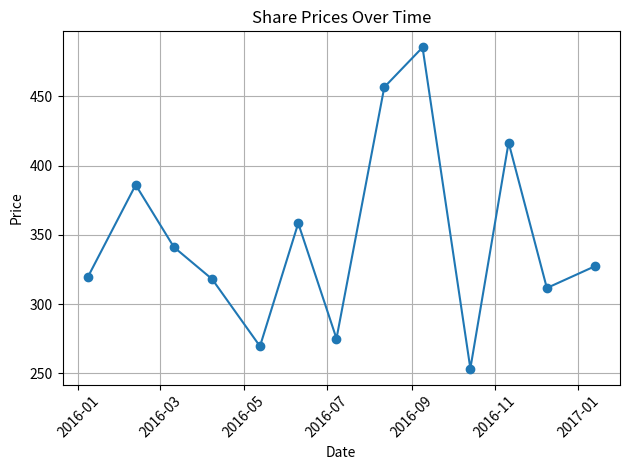

Source code (Python):
import pandas as pd
import numpy as np
import matplotlib.pyplot as plt

def task_func(start_date='2016-01-01', periods=13, freq='WOM-2FRI', seed=0):
    # Set the random seed for reproducibility
    np.random.seed(seed)
    
    # Generate a date range
    dates = pd.date_range(start=start_date, periods=periods, freq=freq)
    
    # Generate random share prices between 100 and 500
    prices = np.random.uniform(100, 500, size=periods)
    
    # Create a DataFrame
    df = pd.DataFrame({'Date': dates, 'Price': prices})
    
    # Plot the share prices
    fig, ax = plt.subplots()
    ax.plot(df['Date'], df['Price'], marker='o', linestyle='-')
    ax.set_title('Share Prices Over Time')
    ax.set_xlabel('Date')
    ax.set_ylabel('Price')
    ax.grid(True)
    plt.xticks(rotation=45)
    plt.tight_layout()
    
    # Return the DataFrame and the Axes object
    return df, ax

# Example usage
df, ax = task_func()
plt.show()